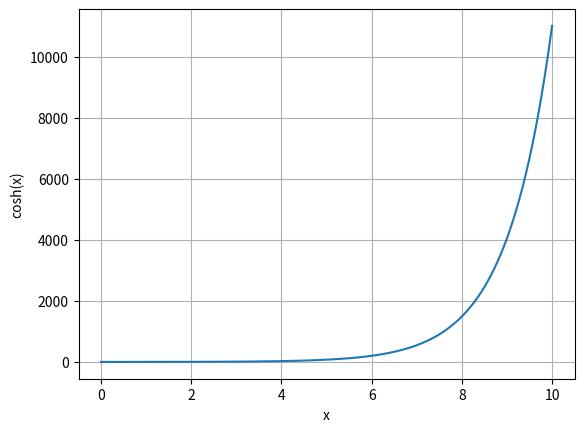

This chart was generated by the following Python code:
import numpy as np
import matplotlib.pyplot as plt


x= np.array([1,2,3,4,5])
y=np.array([2,1,4,5,8])

z=x+y

print(z)

x=np.linspace(0,10,1000)
y=np.cosh(x)

plt.plot(x,y)
plt.xlabel('x')
plt.ylabel('cosh(x)')
plt.grid()
plt.show()
